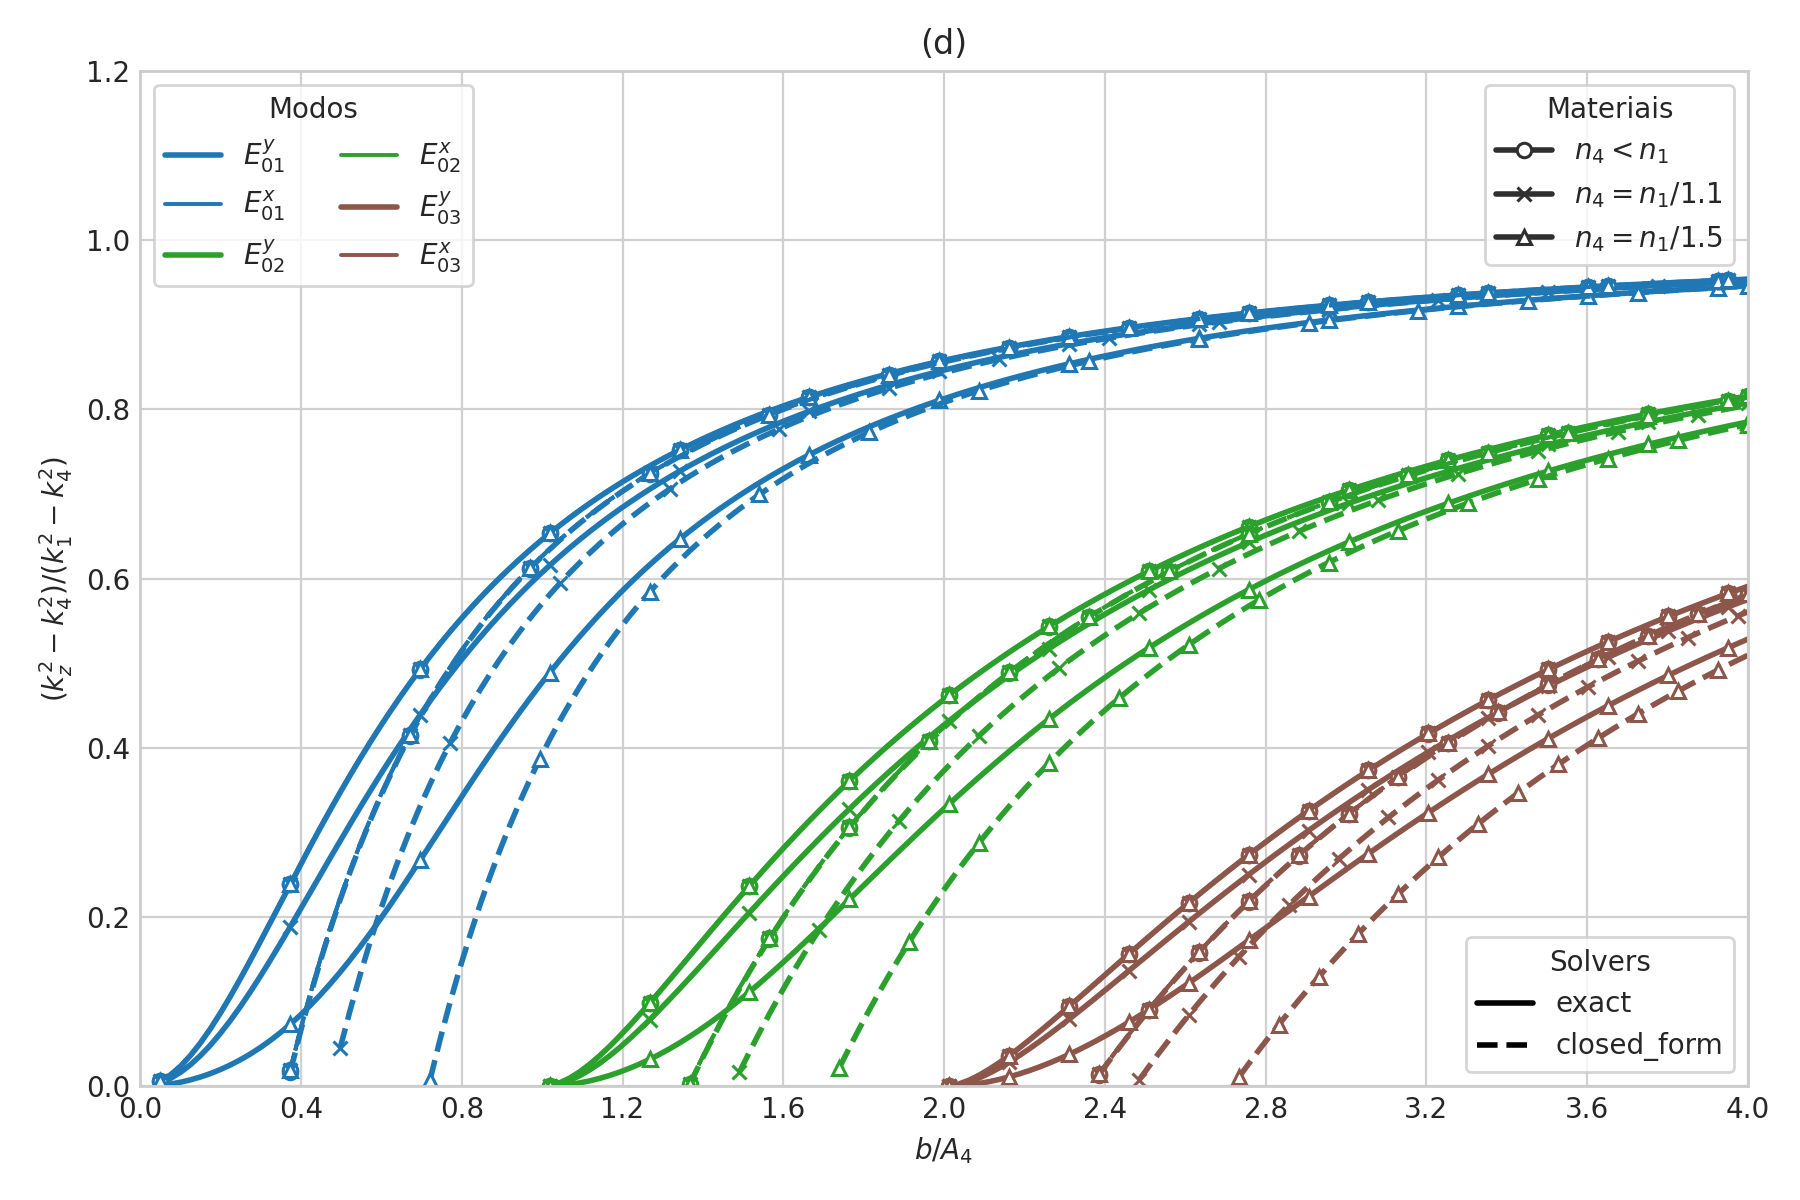

Values plotted in this chart, from the file beside it:
case_id, panel_id, geometry_model, variant_id, curve_id, solver_model, mode_family, p, q, sample_index, b_over_A4, a, b, guided, domain_valid, kx, ky, kz, kz_normalized_against_n4, xi3, xi5, eta2, eta4
SG-006d, SG-006d, slab, n4<n1, E_y_1_1, exact, E_y, 1, 1, 0, 0.05, nan, 3.729574465366099e-07, 1, 1, 0, 419888, 9415420, 0.006094, nan, nan, 3.0414705167692909e-05, 3.0414705167692909e-05
SG-006d, SG-006d, slab, n4<n1, E_y_1_1, exact, E_y, 1, 1, 1, 0.07484, nan, 5.582633476459948e-07, 1, 1, 0, 418316, 9415490, 0.01352, nan, nan, 2.0420624539993524e-05, 2.0420624539993524e-05
SG-006d, SG-006d, slab, n4<n1, E_y_1_1, exact, E_y, 1, 1, 2, 0.09969, nan, 7.4356924875537954e-07, 1, 1, 0, 416162, 9415585, 0.02366, nan, nan, 1.5437170798748047e-05, 1.5437170798748047e-05
SG-006d, SG-006d, slab, n4<n1, E_y_1_1, exact, E_y, 1, 1, 3, 0.1245, nan, 9.2887514986476439e-07, 1, 1, 0, 413462, 9415704, 0.03628, nan, nan, 1.2464811756606393e-05, 1.2464811756606393e-05
SG-006d, SG-006d, slab, n4<n1, E_y_1_1, exact, E_y, 1, 1, 4, 0.1494, nan, 1.1141810509741492e-06, 1, 1, 0, 410263, 9415844, 0.05114, nan, nan, 1.0499365343448224e-05, 1.0499365343448224e-05
SG-006d, SG-006d, slab, n4<n1, E_y_1_1, exact, E_y, 1, 1, 5, 0.1742, nan, 1.2994869520835339e-06, 1, 1, 0, 406615, 9416003, 0.06794, nan, nan, 9.1093477190267562e-06, 9.1093477190267562e-06
SG-006d, SG-006d, slab, n4<n1, E_y_1_1, exact, E_y, 1, 1, 6, 0.1991, nan, 1.4847928531929187e-06, 1, 1, 0, 402572, 9416176, 0.08638, nan, nan, 8.0786249317299721e-06, 8.0786249317299721e-06
SG-006d, SG-006d, slab, n4<n1, E_y_1_1, exact, E_y, 1, 1, 7, 0.2239, nan, 1.6700987543023036e-06, 1, 1, 0, 398189, 9416363, 0.1062, nan, nan, 7.2869610606821957e-06, 7.2869610606821957e-06
SG-006d, SG-006d, slab, n4<n1, E_y_1_1, exact, E_y, 1, 1, 8, 0.2487, nan, 1.8554046554116882e-06, 1, 1, 0, 393518, 9416559, 0.127, nan, nan, 6.6621449550902842e-06, 6.6621449550902842e-06
SG-006d, SG-006d, slab, n4<n1, E_y_1_1, exact, E_y, 1, 1, 9, 0.2736, nan, 2.040710556521073e-06, 1, 1, 0, 388610, 9416763, 0.1487, nan, nan, 6.1581974485875154e-06, 6.1581974485875154e-06
SG-006d, SG-006d, slab, n4<n1, E_y_1_1, exact, E_y, 1, 1, 10, 0.2984, nan, 2.2260164576304579e-06, 1, 1, 0, 383514, 9416972, 0.1708, nan, nan, 5.744461318106325e-06, 5.744461318106325e-06
SG-006d, SG-006d, slab, n4<n1, E_y_1_1, exact, E_y, 1, 1, 11, 0.3233, nan, 2.4113223587398423e-06, 1, 1, 0, 378272, 9417184, 0.1933, nan, nan, 5.3997198024381928e-06, 5.3997198024381928e-06
SG-006d, SG-006d, slab, n4<n1, E_y_1_1, exact, E_y, 1, 1, 12, 0.3481, nan, 2.5966282598492276e-06, 1, 1, 0, 372925, 9417397, 0.216, nan, nan, 5.108831842769954e-06, 5.108831842769954e-06
SG-006d, SG-006d, slab, n4<n1, E_y_1_1, exact, E_y, 1, 1, 13, 0.373, nan, 2.7819341609586124e-06, 1, 1, 0, 367507, 9417610, 0.2386, nan, nan, 4.8607107857455478e-06, 4.8607107857455478e-06
SG-006d, SG-006d, slab, n4<n1, E_y_1_1, exact, E_y, 1, 1, 14, 0.3978, nan, 2.9672400620679973e-06, 1, 1, 0, 362050, 9417821, 0.261, nan, nan, 4.6470594752590485e-06, 4.6470594752590485e-06
SG-006d, SG-006d, slab, n4<n1, E_y_1_1, exact, E_y, 1, 1, 15, 0.4226, nan, 3.1525459631773817e-06, 1, 1, 0, 356580, 9418030, 0.2832, nan, nan, 4.46155071776021e-06, 4.46155071776021e-06
SG-006d, SG-006d, slab, n4<n1, E_y_1_1, exact, E_y, 1, 1, 16, 0.4475, nan, 3.3378518642867665e-06, 1, 1, 0, 351120, 9418235, 0.305, nan, nan, 4.2992802179323726e-06, 4.2992802179323726e-06
SG-006d, SG-006d, slab, n4<n1, E_y_1_1, exact, E_y, 1, 1, 17, 0.4723, nan, 3.5231577653961514e-06, 1, 1, 0, 345690, 9418436, 0.3263, nan, nan, 4.1563918097273175e-06, 4.1563918097273175e-06
SG-006d, SG-006d, slab, n4<n1, E_y_1_1, exact, E_y, 1, 1, 18, 0.4972, nan, 3.7084636665055362e-06, 1, 1, 0, 340306, 9418632, 0.3471, nan, nan, 4.0298148273119644e-06, 4.0298148273119644e-06
SG-006d, SG-006d, slab, n4<n1, E_y_1_1, exact, E_y, 1, 1, 19, 0.522, nan, 3.8937695676149206e-06, 1, 1, 0, 334981, 9418823, 0.3674, nan, nan, 3.9170763404168693e-06, 3.9170763404168693e-06
SG-006d, SG-006d, slab, n4<n1, E_y_1_1, exact, E_y, 1, 1, 20, 0.5469, nan, 4.0790754687243063e-06, 1, 1, 0, 329727, 9419008, 0.3871, nan, nan, 3.8161645066442496e-06, 3.8161645066442496e-06
SG-006d, SG-006d, slab, n4<n1, E_y_1_1, exact, E_y, 1, 1, 21, 0.5717, nan, 4.2643813698336912e-06, 1, 1, 0, 324553, 9419188, 0.4062, nan, nan, 3.725427533430356e-06, 3.725427533430356e-06
SG-006d, SG-006d, slab, n4<n1, E_y_1_1, exact, E_y, 1, 1, 22, 0.5965, nan, 4.4496872709430752e-06, 1, 1, 0, 319465, 9419362, 0.4247, nan, nan, 3.6434978971439615e-06, 3.6434978971439615e-06
SG-006d, SG-006d, slab, n4<n1, E_y_1_1, exact, E_y, 1, 1, 23, 0.6214, nan, 4.6349931720524609e-06, 1, 1, 0, 314468, 9419530, 0.4425, nan, nan, 3.5692347689846961e-06, 3.5692347689846961e-06
SG-006d, SG-006d, slab, n4<n1, E_y_1_1, exact, E_y, 1, 1, 24, 0.6462, nan, 4.8202990731618457e-06, 1, 1, 0, 309568, 9419693, 0.4598, nan, nan, 3.5016797593719117e-06, 3.5016797593719117e-06
SG-006d, SG-006d, slab, n4<n1, E_y_1_1, exact, E_y, 1, 1, 25, 0.6711, nan, 5.0056049742712306e-06, 1, 1, 0, 304767, 9419849, 0.4764, nan, nan, 3.4400225355552587e-06, 3.4400225355552587e-06
SG-006d, SG-006d, slab, n4<n1, E_y_1_1, exact, E_y, 1, 1, 26, 0.6959, nan, 5.1909108753806154e-06, 1, 1, 0, 300066, 9420000, 0.4924, nan, nan, 3.3835738479448396e-06, 3.3835738479448396e-06
SG-006d, SG-006d, slab, n4<n1, E_y_1_1, exact, E_y, 1, 1, 27, 0.7208, nan, 5.3762167764899994e-06, 1, 1, 0, 295467, 9420145, 0.5079, nan, nan, 3.3317441780985067e-06, 3.3317441780985067e-06
SG-006d, SG-006d, slab, n4<n1, E_y_1_1, exact, E_y, 1, 1, 28, 0.7456, nan, 5.5615226775993851e-06, 1, 1, 0, 290971, 9420285, 0.5227, nan, nan, 3.2840266962351055e-06, 3.2840266962351055e-06
SG-006d, SG-006d, slab, n4<n1, E_y_1_1, exact, E_y, 1, 1, 29, 0.7704, nan, 5.7468285787087691e-06, 1, 1, 0, 286576, 9420420, 0.537, nan, nan, 3.2399835537652996e-06, 3.2399835537652996e-06
SG-006d, SG-006d, slab, n4<n1, E_y_1_1, exact, E_y, 1, 1, 30, 0.7953, nan, 5.9321344798181539e-06, 1, 1, 0, 282283, 9420550, 0.5508, nan, nan, 3.1992347793215268e-06, 3.1992347793215268e-06
SG-006d, SG-006d, slab, n4<n1, E_y_1_1, exact, E_y, 1, 1, 31, 0.8201, nan, 6.1174403809275388e-06, 1, 1, 0, 278091, 9420674, 0.564, nan, nan, 3.1614492238532441e-06, 3.1614492238532441e-06
SG-006d, SG-006d, slab, n4<n1, E_y_1_1, exact, E_y, 1, 1, 32, 0.845, nan, 6.3027462820369236e-06, 1, 1, 0, 273997, 9420794, 0.5768, nan, nan, 3.1263371305788702e-06, 3.1263371305788702e-06
SG-006d, SG-006d, slab, n4<n1, E_y_1_1, exact, E_y, 1, 1, 33, 0.8698, nan, 6.4880521831463093e-06, 1, 1, 0, 270001, 9420910, 0.589, nan, nan, 3.0936440026309083e-06, 3.0936440026309083e-06
SG-006d, SG-006d, slab, n4<n1, E_y_1_1, exact, E_y, 1, 1, 34, 0.8947, nan, 6.6733580842556933e-06, 1, 1, 0, 266100, 9421021, 0.6008, nan, nan, 3.0631455139190352e-06, 3.0631455139190352e-06
SG-006d, SG-006d, slab, n4<n1, E_y_1_1, exact, E_y, 1, 1, 35, 0.9195, nan, 6.8586639853650782e-06, 1, 1, 0, 262294, 9421127, 0.6122, nan, nan, 3.0346432638932141e-06, 3.0346432638932141e-06
SG-006d, SG-006d, slab, n4<n1, E_y_1_1, exact, E_y, 1, 1, 36, 0.9443, nan, 7.043969886474463e-06, 1, 1, 0, 258579, 9421230, 0.6231, nan, nan, 3.0079612189700344e-06, 3.0079612189700344e-06
SG-006d, SG-006d, slab, n4<n1, E_y_1_1, exact, E_y, 1, 1, 37, 0.9692, nan, 7.2292757875838479e-06, 1, 1, 0, 254953, 9421329, 0.6336, nan, nan, 2.9829427157720958e-06, 2.9829427157720958e-06
SG-006d, SG-006d, slab, n4<n1, E_y_1_1, exact, E_y, 1, 1, 38, 0.994, nan, 7.4145816886932327e-06, 1, 1, 0, 251416, 9421424, 0.6437, nan, nan, 2.9594479264263917e-06, 2.9594479264263917e-06
SG-006d, SG-006d, slab, n4<n1, E_y_1_1, exact, E_y, 1, 1, 39, 1.019, nan, 7.5998875898026167e-06, 1, 1, 0, 247963, 9421515, 0.6534, nan, nan, 2.9373517057809196e-06, 2.9373517057809196e-06
SG-006d, SG-006d, slab, n4<n1, E_y_1_1, exact, E_y, 1, 1, 40, 1.044, nan, 7.7851934909120024e-06, 1, 1, 0, 244593, 9421604, 0.6627, nan, nan, 2.9165417557487368e-06, 2.9165417557487368e-06
SG-006d, SG-006d, slab, n4<n1, E_y_1_1, exact, E_y, 1, 1, 41, 1.069, nan, 7.9704993920213864e-06, 1, 1, 0, 241304, 9421688, 0.6717, nan, nan, 2.8969170541902821e-06, 2.8969170541902821e-06
SG-006d, SG-006d, slab, n4<n1, E_y_1_1, exact, E_y, 1, 1, 42, 1.093, nan, 8.1558052931307721e-06, 1, 1, 0, 238093, 9421770, 0.6804, nan, nan, 2.8783865053759322e-06, 2.8783865053759322e-06
SG-006d, SG-006d, slab, n4<n1, E_y_1_1, exact, E_y, 1, 1, 43, 1.118, nan, 8.3411111942401578e-06, 1, 1, 0, 234959, 9421849, 0.6888, nan, nan, 2.8608677768125418e-06, 2.8608677768125418e-06
SG-006d, SG-006d, slab, n4<n1, E_y_1_1, exact, E_y, 1, 1, 44, 1.143, nan, 8.5264170953495401e-06, 1, 1, 0, 231898, 9421925, 0.6968, nan, nan, 2.8442862934166658e-06, 2.8442862934166658e-06
SG-006d, SG-006d, slab, n4<n1, E_y_1_1, exact, E_y, 1, 1, 45, 1.168, nan, 8.7117229964589258e-06, 1, 1, 0, 228910, 9421998, 0.7046, nan, nan, 2.8285743650187486e-06, 2.8285743650187486e-06
SG-006d, SG-006d, slab, n4<n1, E_y_1_1, exact, E_y, 1, 1, 46, 1.193, nan, 8.8970288975683115e-06, 1, 1, 0, 225991, 9422068, 0.7121, nan, nan, 2.8136704272609631e-06, 2.8136704272609631e-06
SG-006d, SG-006d, slab, n4<n1, E_y_1_1, exact, E_y, 1, 1, 47, 1.218, nan, 9.0823347986776955e-06, 1, 1, 0, 223141, 9422136, 0.7193, nan, nan, 2.7995183792461274e-06, 2.7995183792461274e-06
SG-006d, SG-006d, slab, n4<n1, E_y_1_1, exact, E_y, 1, 1, 48, 1.242, nan, 9.2676406997870812e-06, 1, 1, 0, 220356, 9422202, 0.7263, nan, nan, 2.7860670040125535e-06, 2.7860670040125535e-06
SG-006d, SG-006d, slab, n4<n1, E_y_1_1, exact, E_y, 1, 1, 49, 1.267, nan, 9.4529466008964652e-06, 1, 1, 0, 217635, 9422265, 0.733, nan, nan, 2.7732694601294804e-06, 2.7732694601294804e-06
SG-006d, SG-006d, slab, n4<n1, E_y_1_1, exact, E_y, 1, 1, 50, 1.292, nan, 9.6382525020058509e-06, 1, 1, 0, 214976, 9422326, 0.7395, nan, nan, 2.7610828345529218e-06, 2.7610828345529218e-06
SG-006d, SG-006d, slab, n4<n1, E_y_1_1, exact, E_y, 1, 1, 51, 1.317, nan, 9.8235584031152349e-06, 1, 1, 0, 212377, 9422385, 0.7457, nan, nan, 2.7494677483918396e-06, 2.7494677483918396e-06
SG-006d, SG-006d, slab, n4<n1, E_y_1_1, exact, E_y, 1, 1, 52, 1.342, nan, 1.0008864304224621e-05, 1, 1, 0, 209837, 9422442, 0.7518, nan, nan, 2.7383880085002047e-06, 2.7383880085002047e-06
SG-006d, SG-006d, slab, n4<n1, E_y_1_1, exact, E_y, 1, 1, 53, 1.367, nan, 1.0194170205334005e-05, 1, 1, 0, 207353, 9422497, 0.7576, nan, nan, 2.7278102988743127e-06, 2.7278102988743127e-06
SG-006d, SG-006d, slab, n4<n1, E_y_1_1, exact, E_y, 1, 1, 54, 1.392, nan, 1.0379476106443389e-05, 1, 1, 0, 204924, 9422550, 0.7633, nan, nan, 2.7177039067016764e-06, 2.7177039067016764e-06
SG-006d, SG-006d, slab, n4<n1, E_y_1_1, exact, E_y, 1, 1, 55, 1.416, nan, 1.0564782007552774e-05, 1, 1, 0, 202549, 9422601, 0.7687, nan, nan, 2.7080404786569349e-06, 2.7080404786569349e-06
SG-006d, SG-006d, slab, n4<n1, E_y_1_1, exact, E_y, 1, 1, 56, 1.441, nan, 1.075008790866216e-05, 1, 1, 0, 200225, 9422651, 0.774, nan, nan, 2.6987938036637494e-06, 2.6987938036637494e-06
SG-006d, SG-006d, slab, n4<n1, E_y_1_1, exact, E_y, 1, 1, 57, 1.466, nan, 1.0935393809771544e-05, 1, 1, 0, 197951, 9422699, 0.7791, nan, nan, 2.68993961886353e-06, 2.68993961886353e-06
SG-006d, SG-006d, slab, n4<n1, E_y_1_1, exact, E_y, 1, 1, 58, 1.491, nan, 1.1120699710880928e-05, 1, 1, 0, 195726, 9422745, 0.784, nan, nan, 2.6814554359834632e-06, 2.6814554359834632e-06
SG-006d, SG-006d, slab, n4<n1, E_y_1_1, exact, E_y, 1, 1, 59, 1.516, nan, 1.1306005611990314e-05, 1, 1, 0, 193548, 9422790, 0.7888, nan, nan, 2.6733203856694504e-06, 2.6733203856694504e-06
... 5,700 more rows
